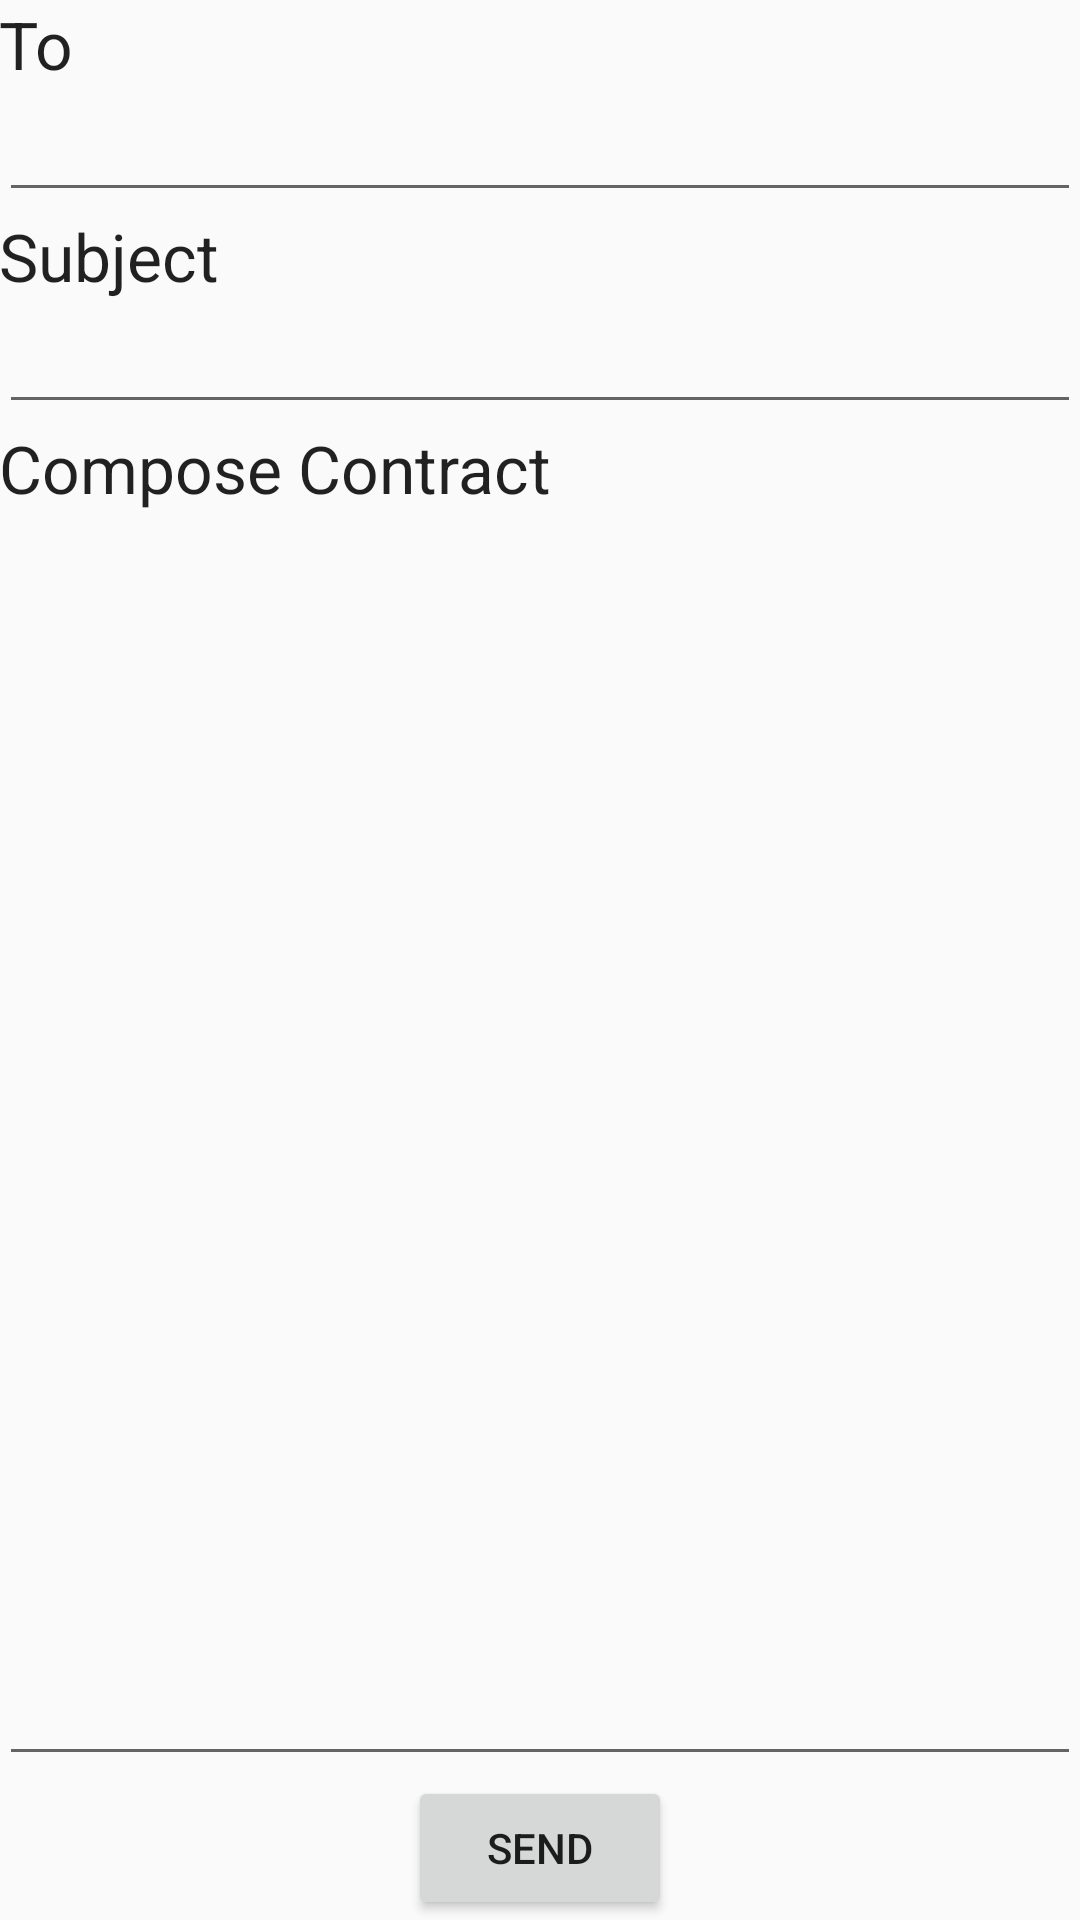

Produce the Android XML layout that renders to this screen, including the resource entries it uses.
<!-- AndroidManifest.xml: application theme AppTheme -->
<!-- res/layout/fragment_create_contract.xml -->
<RelativeLayout xmlns:android="http://schemas.android.com/apk/res/android"
    xmlns:tools="http://schemas.android.com/tools"
    android:layout_width="match_parent"
    android:layout_height="match_parent"
    android:paddingLeft="@dimen/activity_horizontal_margin"
    android:paddingRight="@dimen/activity_horizontal_margin"
    android:paddingTop="@dimen/activity_vertical_margin"
    android:paddingBottom="@dimen/activity_vertical_margin"
    tools:context="com.example.rimaraksa.approve.Activity.DisplayActivity">


    <TextView
        android:layout_width="wrap_content"
        android:layout_height="wrap_content"
        android:textAppearance="?android:attr/textAppearanceLarge"
        android:text="To"
        android:id="@+id/textView11"
        android:layout_below="@+id/linearLayout"
        android:layout_alignParentLeft="true"
        android:layout_alignParentStart="true" />

    <EditText
        android:layout_width="fill_parent"
        android:layout_height="wrap_content"
        android:id="@+id/TFReceiver"
        android:layout_below="@+id/textView11"
        android:layout_alignParentLeft="true"
        android:layout_alignParentStart="true" />

    <TextView
        android:layout_width="wrap_content"
        android:layout_height="wrap_content"
        android:textAppearance="?android:attr/textAppearanceLarge"
        android:text="Subject"
        android:id="@+id/textView12"
        android:layout_below="@+id/TFReceiver"
        android:layout_alignParentLeft="true"
        android:layout_alignParentStart="true" />

    <EditText
        android:layout_width="fill_parent"
        android:layout_height="wrap_content"
        android:id="@+id/TFSubject"
        android:layout_below="@+id/textView12"
        android:layout_alignParentLeft="true"
        android:layout_alignParentStart="true" />

    <TextView
        android:layout_width="wrap_content"
        android:layout_height="wrap_content"
        android:textAppearance="?android:attr/textAppearanceLarge"
        android:text="Compose Contract"
        android:id="@+id/textView13"
        android:layout_below="@+id/TFSubject"
        android:layout_alignParentLeft="true"
        android:layout_alignParentStart="true" />

    <Button
        android:layout_width="wrap_content"
        android:layout_height="wrap_content"
        android:text="SEND"
        android:id="@+id/BSend"
        android:layout_alignParentBottom="true"
        android:layout_centerHorizontal="true" />


    <EditText
        android:layout_width="wrap_content"
        android:layout_height="wrap_content"
        android:inputType="textMultiLine"
        android:ems="10"
        android:id="@+id/TFContractBody"
        android:layout_below="@+id/textView13"
        android:layout_alignParentLeft="true"
        android:layout_alignParentStart="true"
        android:layout_above="@+id/BSend"
        android:layout_alignRight="@+id/TFSubject"
        android:layout_alignEnd="@+id/TFSubject" />

</RelativeLayout>
<!-- resources referenced by this layout -->
<resources>
  <style name="AppTheme" parent="Theme.AppCompat.Light.NoActionBar">
          
          
          <item name="colorPrimary">@color/colorPrimary</item>
          <item name="colorPrimaryDark">@color/colorPrimaryDark</item>
          <item name="colorAccent">@color/colorAccent</item>
      </style>
  <color name="colorPrimary">#2979FF</color>
  <color name="colorPrimaryDark">#2962FF</color>
  <color name="colorAccent">#82B1FF</color>
</resources>
